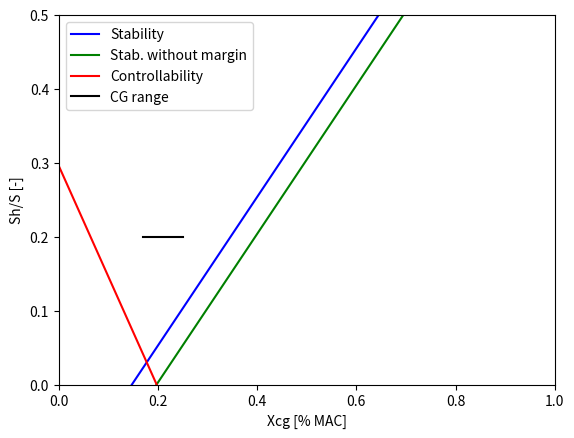

Here is the Python script that generated this plot:
import numpy as np
import pandas as pd
import matplotlib.pyplot as plt

pd.set_option('display.max_rows', None)
pd.set_option('display.max_columns', None)
pd.set_option('display.width', None)


class Design:

    def __init__(self):
        # Class I attributes.
        self.mass_empty_1, self.mass_takeoff_1, self.mass_battery, self.mass_motor, self.mass_occupants = self.class_I()

        # Load factor attributes.
        self.safety_margin = 1.5
        self.load_factor = 8
        self.load_factor_ultimate = self.load_factor * self.load_factor

        # Wing attributes.
        self.wing_aspect_ratio = 5.80
        self.wing_area = 14.50
        self.wing_span = 9.2
        self.wing_sweep_half = -7.45 * (np.pi / 180)
        self.wing_sweep_quarter = -3.74 * (np.pi / 180)
        self.wing_taper = 0.45
        self.wing_t_to_c = 0.15
        self.wing_t_max = 0.31
        self.wing_chord_root = 2.18
        self.wing_MAC = ((2 / 3) * self.wing_chord_root *
                         ((1 + self.wing_taper + self.wing_taper ** 2) / (1 + self.wing_taper)))
        self.wing_C_L_alpha = 6.56
        self.wing_X_ac = 0.25

        # Horizontal tail attributes.
        self.h_tail_aspect_ratio = 5.15  # 5.00
        self.h_tail_area = 2.79  # 2.00
        self.h_tail_span = 3.79  # 3.80
        self.h_tail_sweep_half = 0
        self.h_tail_sweep_quarter = 1.78 * (np.pi / 180)
        self.h_tail_taper = 0.73  # 0.70
        self.h_tail_t_max = 0.12
        self.h_tail_C_L_alpha = None

        # Vertical tail attributes.
        self.v_tail_aspect_ratio = 1.65
        self.v_tail_area = 1.31
        self.v_tail_span = 1.47
        self.v_tail_sweep_quarter = 27 * (np.pi / 180)
        self.v_tail_taper = 0.45
        self.v_tail_t_max = 0.12
        self.v_tail_C_L_alpha = None

        # Fuselage attributes.
        self.fuselage_area = 21.00
        self.fuselage_length = 7.68
        self.fuselage_height = 1.58
        self.fuselage_width = 0.80
        self.fuselage_radius = max(self.fuselage_height, self.fuselage_width) / 2

        # Fuselage attributes extended.
        self.fuselage_circular = False

        self.fuselage_nose_length = 2
        self.fuselage_main_length = 3.68
        self.fuselage_tail_length = 2
        self.fuselage_length = self.fuselage_nose_length + self.fuselage_main_length + self.fuselage_tail_length

        self.fuselage_nose_height_begin = 0.5
        self.fuselage_nose_height_end = 1
        self.fuselage_nose_width_start = 0.5
        self.fuselage_nose_width_end = 0.52
        self.fuselage_nose_width_slope = ((self.fuselage_nose_width_end / self.fuselage_nose_width_start) /
                                          self.fuselage_nose_length)

        self.fuselage_main_height = self.fuselage_nose_height_end
        self.fuselage_main_width = self.fuselage_nose_width_end

        self.fuselage_tail_height_begin = self.fuselage_main_height
        self.fuselage_tail_height_end = 0.52
        self.fuselage_tail_width_start = self.fuselage_main_width
        self.fuselage_tail_width_end = 0.5

        self.fuselage_max_height = self.fuselage_height
        self.fuselage_max_width = self.fuselage_width

        if self.fuselage_circular:
            self.fuselage_max_area = (np.pi / 4) * self.fuselage_max_height * self.fuselage_max_width
        else:
            self.fuselage_max_area = self.fuselage_max_height * self.fuselage_max_width

        self.wing_area_net = self.wing_area - (self.wing_chord_root * self.fuselage_main_width)

        # Gear attributes.
        self.gear_length = 0.64
        self.gear_load_factor = 5.5

        # Empirical attributes.
        self.h_tail_arm = 0.40 * self.wing_span

        # Conversion factors.
        self.kg_to_pounds = 2.2046
        self.meters_to_feet = 3.2808
        self.pascal_to_psf = 0.0209
        self.ms_to_knots = 1 / 0.514444444

        # Flight condition attributes.
        self.velocity = 77
        self.density = 1.225
        self.pressure = (self.density / 2) * self.velocity ** 2

        # Mass fractions.
        self.mass_bat_1 = (self.mass_battery * 4) / 10
        self.mass_bat_2 = (self.mass_battery * 6) / 10

        self.mass_occupant_1 = self.mass_occupants / 2
        self.mass_occupant_2 = self.mass_occupants / 2

        # Fuselage group moment arms as fractions of fuselage length.
        self.arm_h_tail = 0.95 * self.fuselage_length
        self.arm_v_tail = 0.95 * self.fuselage_length
        self.arm_fuselage = 0.35 * self.fuselage_length
        self.arm_bat_1 = 0.10 * self.fuselage_length
        self.arm_bat_2 = 0.60 * self.fuselage_length
        self.arm_motor = 0.70 * self.fuselage_length
        self.arm_control = 0.60 * self.fuselage_length
        self.arm_electric = 0.30 * self.fuselage_length
        self.arm_misc = 0.70 * self.fuselage_length
        self.arm_occupant_1 = 0.30 * self.fuselage_length
        self.arm_occupant_2 = 0.50 * self.fuselage_length

        # Wing group moment arms as fraction of MAC.
        self.arm_wing = 0.40 * self.wing_MAC
        self.arm_gear = 0.50 * self.wing_MAC
        self.arm_EOM = 0.35 * self.wing_MAC

        # To be calculated attributes.
        self.mass_empty_2 = None
        self.mass_takeoff_2 = None

        self.wing_X_LE_correction = 0.2
        self.wing_X_LE = None
        self.aircraft_X_CG = None
        self.aircraft_C_L_alpha = None

        # Added attributes ...
        self.mach = 0.23
        self.fuselage_frontal = 1.42
        self.fuselage_top_area = 12
        self.alpha = 5 * (np.pi / 180)

    @staticmethod
    def class_I():
        structure = 345
        batteries = 406
        motor = 66
        margin = 0.20
        OEM = (1 + margin) * (structure + batteries + motor)

        occupants = 180
        TOM = OEM + occupants

        print(f'Class I OEM: {OEM} \nClass I TOM: {TOM}')

        return OEM, TOM, batteries, motor, occupants

    def class_II(self):

        def cessna():
            mass_wing = ((self.load_factor_ultimate * self.mass_takeoff_1 * self.kg_to_pounds) ** 0.397
                         * (self.wing_area * self.meters_to_feet ** 2) ** 0.360
                         * self.wing_aspect_ratio ** 1.712
                         * (0.04674 / self.kg_to_pounds))

            mass_h_tail = ((self.mass_takeoff_1 * self.kg_to_pounds) ** 0.887
                           * (self.h_tail_area * self.meters_to_feet ** 2) ** 0.101
                           * ((self.h_tail_aspect_ratio ** 0.138) / (
                                (self.h_tail_t_max * self.meters_to_feet) ** 0.223))
                           * (0.0554 / self.kg_to_pounds))

            mass_v_tail = ((self.mass_takeoff_1 * self.kg_to_pounds) ** 0.567
                           * (self.v_tail_area * self.meters_to_feet ** 2) ** 0.149
                           * ((self.v_tail_aspect_ratio ** 0.482) / (
                                (self.v_tail_t_max * self.meters_to_feet) ** 0.747))
                           * (1 / (np.cos(self.v_tail_sweep_quarter) ** 0.882))
                           * (0.1077 / self.kg_to_pounds))

            mass_fuselage = ((self.mass_takeoff_1 * self.kg_to_pounds) ** 0.692
                             * 2 ** 0.374
                             * (self.fuselage_length * self.meters_to_feet) ** 0.590
                             * (0.04682 / self.kg_to_pounds))

            mass_gear = ((0.013 * (self.mass_takeoff_1 * self.kg_to_pounds)
                          + 0.146 * (
                                      self.mass_takeoff_1 * self.kg_to_pounds) ** 0.417 * self.gear_load_factor ** 0.950 * (
                                  self.gear_length * self.meters_to_feet) ** 0.183
                          + 6.2 + 0.0013 * (self.mass_takeoff_1 * self.kg_to_pounds) + 0.000143 * (
                                  self.mass_takeoff_1 * self.kg_to_pounds) ** 0.749 * self.gear_load_factor * (
                                  self.gear_length * self.meters_to_feet) ** 0.788
                          + 0.014 * (self.mass_takeoff_1 * self.kg_to_pounds))) * (1 / self.kg_to_pounds)

            mass_control = 0.0168 * self.mass_takeoff_1
            mass_electric = 0.0268 * self.mass_takeoff_1
            mass_misc = (0.911 * (self.mass_takeoff_1 * self.kg_to_pounds) ** 0.489) / self.kg_to_pounds

            return np.round(np.array([mass_wing, mass_h_tail, mass_v_tail, mass_fuselage, mass_gear, mass_control,
                                      mass_electric, mass_misc, self.mass_battery, self.mass_motor,
                                      self.mass_occupants]))

        def raymer():
            mass_wing = (0.036 * (self.meters_to_feet ** 2 * self.wing_area) ** 0.758
                         * (self.wing_aspect_ratio / ((np.cos(self.wing_sweep_quarter)) ** 2)) ** 0.6
                         * (self.pressure * self.pascal_to_psf) ** 0.006
                         * self.wing_taper ** 0.04
                         * ((100 * self.wing_t_to_c) / (np.cos(self.wing_sweep_quarter))) ** -0.3
                         * (self.load_factor_ultimate * self.mass_takeoff_1 * self.kg_to_pounds) ** 0.49
                         * 1 / self.kg_to_pounds)

            mass_h_tail = (0.016 * (self.load_factor_ultimate * self.mass_takeoff_1 * self.kg_to_pounds) ** 0.414
                           * (self.pressure * self.pascal_to_psf) ** 0.168
                           * (self.h_tail_area * self.meters_to_feet ** 2) ** 0.896
                           * ((100 * self.wing_t_to_c) / (np.cos(self.wing_sweep_quarter))) ** -0.12
                           * (self.h_tail_aspect_ratio / ((np.cos(self.h_tail_sweep_quarter)) ** 2)) ** 0.043
                           * self.h_tail_taper ** -0.02
                           * 1 / self.kg_to_pounds)

            mass_v_tail = (0.073 * (self.load_factor_ultimate * self.mass_takeoff_1 * self.kg_to_pounds) ** 0.376
                           * (self.pressure * self.pascal_to_psf) ** 0.112
                           * (self.v_tail_area * self.meters_to_feet ** 2) ** 0.873
                           * ((100 * self.wing_t_to_c) / (np.cos(self.v_tail_sweep_quarter))) ** -0.49
                           * (self.wing_aspect_ratio / (np.cos(self.v_tail_sweep_quarter)) ** 2) ** 0.357
                           * self.v_tail_taper ** 0.039
                           * 1 / self.kg_to_pounds)

            mass_fuselage = (0.052 * (self.fuselage_area * self.meters_to_feet ** 2) ** 1.086
                             * (self.load_factor_ultimate * self.mass_takeoff_1 * self.kg_to_pounds) ** 0.177
                             * (self.h_tail_arm * self.meters_to_feet) ** -0.051
                             * (self.fuselage_length / self.fuselage_width) ** -0.072
                             * (self.pressure * self.pascal_to_psf) ** 0.241
                             * (1 / self.kg_to_pounds))

            mass_gear_main = (0.095 * (self.gear_load_factor * self.mass_takeoff_1 * self.kg_to_pounds) ** 0.768
                              * (self.gear_length * self.meters_to_feet) ** 0.409
                              * 1 / self.kg_to_pounds)

            mass_gear_nose = (0.125 * (self.gear_load_factor * self.mass_takeoff_1 * self.kg_to_pounds) ** 0.566
                              * (self.gear_length * self.meters_to_feet) ** 0.845
                              * 1 / self.kg_to_pounds)

            mass_gear = mass_gear_main + mass_gear_nose

            mass_control = (0.053 * (self.fuselage_length * self.meters_to_feet) ** 1.536
                            * (self.wing_span * self.meters_to_feet) ** 0.371
                            * (self.load_factor_ultimate * self.mass_takeoff_1 * self.kg_to_pounds * 10 ** -4) ** 0.8
                            * 1 / self.kg_to_pounds)

            mass_electric = 0

            mass_misc = (((0.0582 * self.mass_takeoff_1 * self.kg_to_pounds) - 65)
                         * 1 / self.kg_to_pounds)

            return np.round(np.array([mass_wing, mass_h_tail, mass_v_tail, mass_fuselage, mass_gear, mass_control,
                                      mass_electric, mass_misc, self.mass_battery, self.mass_motor,
                                      self.mass_occupants]))

        def torenbeek():
            mass_wing = (self.load_factor_ultimate ** 0.55 * (
                        (self.wing_span * self.wing_area * self.meters_to_feet ** 3) /
                        (self.wing_t_max * self.meters_to_feet * self.mass_takeoff_1 *
                         self.kg_to_pounds * np.cos(self.wing_sweep_half))) ** 0.30
                         * ((self.wing_span * self.meters_to_feet) / np.cos(self.wing_sweep_half)) ** 0.75
                         * (1 + np.sqrt((6.3 * np.cos(self.wing_sweep_half)) / (self.wing_span * self.meters_to_feet)))
                         * (0.00125 / self.kg_to_pounds) * (self.mass_takeoff_1 * self.kg_to_pounds))

            mass_h_tail = ((((self.h_tail_area + self.v_tail_area) * self.meters_to_feet ** 2) ** 2) ** 0.75
                           * (0.02 / self.kg_to_pounds) * self.load_factor_ultimate ** 0.75)

            mass_v_tail = mass_h_tail

            mass_fuselage = 0

            mass_gear_main = ((33 + 0.04 * (self.mass_takeoff_1 * self.kg_to_pounds) ** 0.75
                               + 0.021 * (self.mass_takeoff_1 * self.kg_to_pounds))
                              * (1 / self.kg_to_pounds))

            mass_gear_nose = ((12 + 0.06 * (self.mass_takeoff_1 * self.kg_to_pounds) ** 0.75)
                              * (1 / self.kg_to_pounds))

            mass_gear = mass_gear_main + mass_gear_nose
            mass_control = (0.33 / self.kg_to_pounds) * (self.mass_takeoff_1 * self.kg_to_pounds) ** (2 / 3)
            mass_electric = (0.0078 * (self.mass_takeoff_1 * self.kg_to_pounds) ** 1.2) / self.kg_to_pounds
            mass_misc = 0

            return np.round(np.array([mass_wing, mass_h_tail, mass_v_tail, mass_fuselage, mass_gear, mass_control,
                                      mass_electric, mass_misc, self.mass_battery, self.mass_motor,
                                      self.mass_occupants]))

        def usaf():
            mass_wing = (96.948 * (
                        ((self.load_factor_ultimate * self.mass_takeoff_1 * self.kg_to_pounds) / (10 ** 5)) ** 0.65
                        * (self.wing_aspect_ratio / (np.cos(self.wing_sweep_quarter))) ** 0.57
                        * ((self.wing_area * self.meters_to_feet ** 2) / 100) ** 0.61
                        * ((1 + self.wing_taper) / (2 * self.wing_t_to_c)) ** 0.36
                        * np.sqrt(1 + ((self.velocity * self.ms_to_knots) / 500))) * 0.993
                         * (1 / self.kg_to_pounds))

            mass_h_tail = (127 * (
                        ((self.load_factor_ultimate * self.mass_takeoff_1 * self.kg_to_pounds) / (10 ** 5)) ** 0.87
                        * ((self.h_tail_area * self.meters_to_feet ** 2) / 100) ** 1.2 * 0.289
                        * (self.h_tail_arm * self.meters_to_feet / 10) ** 0.483
                        * np.sqrt(
                    (self.h_tail_span * self.meters_to_feet) / (self.h_tail_t_max * self.meters_to_feet))) ** 0.458
                           * (1 / self.kg_to_pounds))

            mass_v_tail = (
                    98.5 * (((self.load_factor_ultimate * self.mass_takeoff_1 * self.kg_to_pounds) / (10 ** 5)) ** 0.87
                            * ((self.v_tail_area * self.meters_to_feet ** 2) / 100) ** 1.2 * 0.289
                            * np.sqrt(
                        (self.v_tail_span * self.meters_to_feet) / (self.v_tail_t_max * self.meters_to_feet))) ** 0.458
                    * 1 / self.kg_to_pounds)

            mass_fuselage = (200 * (
                        ((self.load_factor_ultimate * self.mass_takeoff_1 * self.kg_to_pounds) / (10 ** 5)) ** 0.286
                        * ((self.fuselage_length * self.meters_to_feet) / 10) ** 0.857
                        * (((self.fuselage_width + self.fuselage_height) * self.meters_to_feet) / 10)
                        * ((self.velocity * self.ms_to_knots) / 100) ** 0.338) ** 1.1
                             * 1 / self.kg_to_pounds)

            mass_gear = (0.054 * (self.gear_load_factor * self.mass_takeoff_1 * self.kg_to_pounds) ** 0.684
                         * (self.gear_length * self.meters_to_feet) ** 0.501
                         * 1 / self.kg_to_pounds)

            mass_control = (1.066 * (self.mass_takeoff_1 * self.kg_to_pounds) ** 0.626
                            * 1 / self.kg_to_pounds)

            mass_electric = 0

            mass_misc = (34.5 * 2 * (self.pressure * self.pascal_to_psf) ** 0.25
                         * (1 / self.kg_to_pounds))

            return np.round(np.array([mass_wing, mass_h_tail, mass_v_tail, mass_fuselage, mass_gear, mass_control,
                                      mass_electric, mass_misc, self.mass_battery, self.mass_motor,
                                      self.mass_occupants]))

        data_cessna = cessna()
        data_raymer = raymer()
        data_torenbeek = torenbeek()
        data_usaf = usaf()

        data = np.vstack((data_cessna, data_raymer, data_torenbeek, data_usaf))

        # Correction factors.
        data[:, 0] = np.round(data[:, 0] * 0.50)
        data[:, 3] = np.round(data[:, 3] * 0.70)
        data[:, 4] = np.round(data[:, 4] * 0.90)
        data[:, 5] = np.round(data[:, 5] * 0.70)

        data_totals = np.round(np.array([np.sum(data[i]) for i in range(len(data))])).reshape(-1, 1)
        data = np.hstack((data, data_totals))

        average = []

        for i in range(len(data[0]) - 1):
            average_column = np.sum(data[:, i]) / len(np.where(data[:, i] >
                                                               0.2 * (np.sum(data[:, i]) / len(data[:, i])))[0])
            average.append(round(average_column))

        average = np.array(average)
        relative = np.round((average / np.sum(average) * 100))

        data_average = np.vstack((average, relative))

        return np.sum(data_average[0]), data_average, data

    def positioning(self):
        # Fuselage group.
        moment_bat = (self.mass_bat_1 * self.arm_bat_1) + (self.mass_bat_2 * self.arm_bat_2)
        moment_motor = self.mass_motor * self.arm_motor

        moment_h_tail = self.mass_takeoff_2[0, 1] * self.arm_h_tail
        moment_v_tail = self.mass_takeoff_2[0, 2] * self.arm_v_tail
        moment_fuselage = self.mass_takeoff_2[0, 3] * self.arm_fuselage
        moment_control = self.mass_takeoff_2[0, 5] * self.arm_control
        moment_electric = self.mass_takeoff_2[0, 6] * self.arm_electric
        moment_misc = self.mass_takeoff_2[0, 7] * self.arm_misc

        moment_fuselage = (moment_bat + moment_motor + moment_h_tail + moment_v_tail
                           + moment_fuselage + moment_control + moment_electric + moment_misc)
        mass_fuselage = (np.sum(self.mass_takeoff_2[0])
                         - self.mass_takeoff_2[0, 0] - self.mass_takeoff_2[0, 4] - self.mass_takeoff_2[0, -1])
        arm_fuselage = moment_fuselage / mass_fuselage

        # Wing group.
        moment_wing = self.mass_takeoff_2[0, 0] * self.arm_wing
        moment_gear = self.mass_takeoff_2[0, 4] * self.arm_gear

        mass_wing = self.mass_takeoff_2[0, 0] + self.mass_takeoff_2[0, 4]
        arm_wing = (moment_wing + moment_gear) / mass_wing

        mass_eom = mass_wing + mass_fuselage
        arm_eom = 0.35 * self.wing_MAC

        self.wing_X_LE = arm_fuselage - arm_eom + (mass_wing / mass_fuselage) * ((arm_wing - arm_eom) * self.wing_MAC) \
                         + self.wing_X_LE_correction

        CG_0 = np.round(((((self.wing_X_LE + arm_wing) * mass_wing) + (arm_fuselage * mass_fuselage))
                         / (mass_wing + mass_fuselage)), 2)
        CG_0_mass = mass_eom
        CG_0_MAC = np.round(((CG_0 - self.wing_X_LE) / self.wing_MAC) * 100)

        CG_1_front = np.round((((mass_eom * CG_0) + self.arm_occupant_1 * self.mass_occupant_1)
                               / (mass_eom + self.mass_occupant_1)), 2)
        CG_1_front_mass = mass_eom + self.mass_occupant_1
        CG_1_front_MAC = np.round(((CG_1_front - self.wing_X_LE) / self.wing_MAC) * 100)

        CG_1_rear = np.round((((mass_eom * CG_0) + self.arm_occupant_2 * self.mass_occupant_2)
                              / (mass_eom + self.mass_occupant_2)), 2)
        CG_1_rear_mass = mass_eom + self.mass_occupant_2
        CG_1_rear_MAC = np.round(((CG_1_rear - self.wing_X_LE) / self.wing_MAC) * 100)

        CG_2 = np.round((((mass_eom * CG_0) + (self.arm_occupant_1 * self.mass_occupant_1) +
                          (self.arm_occupant_2 * self.mass_occupant_2)) / (mass_eom + self.mass_occupants)), 2)
        CG_2_mass = mass_eom + self.mass_occupants
        CG_2_MAC = np.round(((CG_2 - self.wing_X_LE) / self.wing_MAC) * 100)

        data_CG = np.array([[CG_0_mass, CG_0, CG_0_MAC],
                            [CG_1_front_mass, CG_1_front, CG_1_front_MAC],
                            [CG_1_rear_mass, CG_1_rear, CG_1_rear_MAC],
                            [CG_2_mass, CG_2, CG_2_MAC]])

        row_labels = np.array(['0 occupants', 'Front occupant', 'Rear occupant', '2 occupants'])
        column_labels = np.array(['Mass [kg]', 'CG location from nose [m]', 'CG location [% of MAC]'])

        dataframe = pd.DataFrame(data_CG, columns=column_labels, index=row_labels)

        self.aircraft_X_CG = data_CG

        print(dataframe)
        print()
        print(f'Wing leading edge position: {round(self.wing_X_LE, 2)} [m]')

    def scissors(self, ratio=0.20):
        wing_area_net = self.wing_area - (self.fuselage_width * self.wing_chord_root)

        beta = np.sqrt(1 - 0.232 ** 2)

        self.h_tail_C_L_alpha = ((2 * np.pi * self.h_tail_aspect_ratio)
                                 / (2 + np.sqrt(4 + (self.h_tail_aspect_ratio * beta / 0.95) ** 2
                                    * (1 + (np.tan(self.h_tail_sweep_half) ** 2) / beta ** 2))))

        self.aircraft_C_L_alpha = (self.wing_C_L_alpha * (1 + 2.15 * (self.fuselage_width / self.wing_span))
                                   * (wing_area_net / self.wing_area)
                                   + (np.pi / 2) * ((self.fuselage_width ** 2) / self.wing_area))

        X_ac_fuselage_1 = ((-1.8 * self.fuselage_width * self.fuselage_height * self.wing_X_LE)
                           / (self.aircraft_C_L_alpha * self.wing_area * self.wing_MAC))
        X_ac_fuselage_2 = (((0.273 * self.fuselage_width * self.wing_area * (self.wing_span - self.fuselage_width))
                            * np.tan(self.wing_sweep_quarter))
                           / ((1 + self.wing_taper) * self.wing_span * self.wing_MAC ** 2
                              * (self.wing_span + 2.15 * self.fuselage_width)))

        X_ac = self.wing_X_ac + X_ac_fuselage_1 + X_ac_fuselage_2
        X_cg = np.arange(0, 1, 0.01)

        C_m_ac = 0.0
        C_L_aircraft = 1.6
        C_L_h = -0.35 * self.h_tail_aspect_ratio ** (1 / 3)

        X_tail = self.arm_h_tail

        h_tail_arm = (X_tail - (X_ac * self.wing_MAC) - self.wing_X_LE)
        h_tail_speed_ratio = 0.85

        downwash = ((7 * self.wing_C_L_alpha)
                    / (4 * np.pi * self.h_tail_aspect_ratio * (self.wing_taper * h_tail_arm) ** 0.25))

        denominator = ((self.wing_C_L_alpha / self.h_tail_C_L_alpha)
                       * (1 - downwash) * (h_tail_arm / self.wing_MAC) * h_tail_speed_ratio)

        area_ratio_stability = (X_cg / denominator) - ((X_ac - 0.05) / denominator)
        area_ratio_control = (X_cg - X_ac + (C_m_ac / C_L_aircraft)) * ((C_L_aircraft * self.wing_MAC) /
                                                                        (C_L_h * h_tail_arm * h_tail_speed_ratio))

        min_cg = np.min(self.aircraft_X_CG[:, 2] / 100)
        max_cg = np.max(self.aircraft_X_CG[:, 2] / 100)

        plt.plot(X_cg, area_ratio_stability, label='Stability', c='blue')
        plt.plot(X_cg, area_ratio_stability - 0.05, label='Stab. without margin', c='green')
        plt.plot(X_cg, area_ratio_control, label='Controllability', c='red')
        plt.plot([min_cg, max_cg], [ratio, ratio], label='CG range', c='black')
        plt.plot()
        plt.xlabel('Xcg [% MAC]')
        plt.ylabel('Sh/S [-]')
        plt.xlim(0, 1)
        plt.ylim(0, 0.5)
        plt.legend()
        plt.show()

    def fuselage_corrections(self):

        def lift_curve():

            # Bandu method.
            k2_k1 = 1 - ((10 * self.fuselage_width) / (self.fuselage_length))
            C_L_alpha_nose = 2 * k2_k1 * ((self.fuselage_max_width * self.fuselage_max_height) / self.wing_area)

            K_nose = (C_L_alpha_nose / self.wing_C_L_alpha) * (self.wing_area / self.wing_area_net)

            K_wing = (0.1714 * (self.fuselage_max_width / self.wing_span) ** 2
                      + 0.8326 * (self.fuselage_width / self.wing_span) + 0.9974)

            K_fuselage = (0.7810 * (self.fuselage_width / self.wing_span) ** 2
                          + 1.1976 * (self.fuselage_width / self.wing_span) + 0.0088)

            C_L_wf = self.wing_C_L_alpha * (K_nose + K_wing + K_fuselage) * (self.wing_area_net / self.wing_area)

            # SEAD method.
            C_L_wf_sead = (self.wing_C_L_alpha * (1 + 2.25 * (self.fuselage_max_width / self.wing_span)) *
                           (self.wing_area_net / self.wing_area)
                           + (np.pi / 2) * (self.fuselage_max_width ** 2 / self.wing_area))

            print(np.round(C_L_wf, 2), np.round(C_L_wf_sead, 2), np.round(self.wing_C_L_alpha, 2))

            return C_L_wf

        def drag_curve():
            n = (np.sqrt(self.fuselage_length / self.fuselage_width) / 19) + 0.5

            C_d_c = (-2.77 * (self.mach * np.sin(self.alpha)) ** 4 + 3.88
                     * (self.mach * np.sin(self.alpha)) ** 3 - 0.527
                     * (self.mach * np.sin(self.alpha)) ** 2 + 0.0166
                     * (self.mach * np.sin(self.alpha)) + 1.2)

            C_D_f = ((2 * self.alpha ** 2 * ((self.fuselage_tail_height_end *
                                              self.fuselage_tail_width_end) / self.wing_area))
                     + (n * C_d_c * abs(self.alpha ** 3) * (self.fuselage_top_area / self.wing_area)))

            return C_D_f

        def aerodynamic_center():
            X_ac_wf = None

            return X_ac_wf

        lift_curve()
        drag_curve()
        aerodynamic_center()

    def main(self, iterations=10):
        self.mass_takeoff_1, self.mass_takeoff_2, methods_data = self.class_II()

        for i in range(iterations):
            self.mass_takeoff_1, self.mass_takeoff_2, methods_data = self.class_II()

        row_labels = np.array(['Cessna', 'Raymer', 'Torenbeek', 'USAF'])
        column_labels = np.array(['Wing', 'H-tail', 'V-tail', 'Fuselage', 'Gear', 'Control',
                                  'Electric', 'Misc', 'Batteries', 'Motor', 'Occupants', 'Totals'])

        dataframe = pd.DataFrame(methods_data, columns=column_labels, index=row_labels)

        print()
        print(dataframe)
        print()

        row_labels = np.array(['Average [kg]', 'Average [%]'])
        column_labels = np.array(['Wing', 'H-tail', 'V-tail', 'Fuselage', 'Gear', 'Control',
                                  'Electric', 'Misc', 'Batteries', 'Motor', 'Occupants'])

        dataframe = pd.DataFrame(self.mass_takeoff_2, columns=column_labels, index=row_labels)

        print(dataframe)
        print()

        self.positioning()


if __name__ == '__main__':
    class_II = Design()
    class_II.main()
    class_II.scissors()
    class_II.fuselage_corrections()
